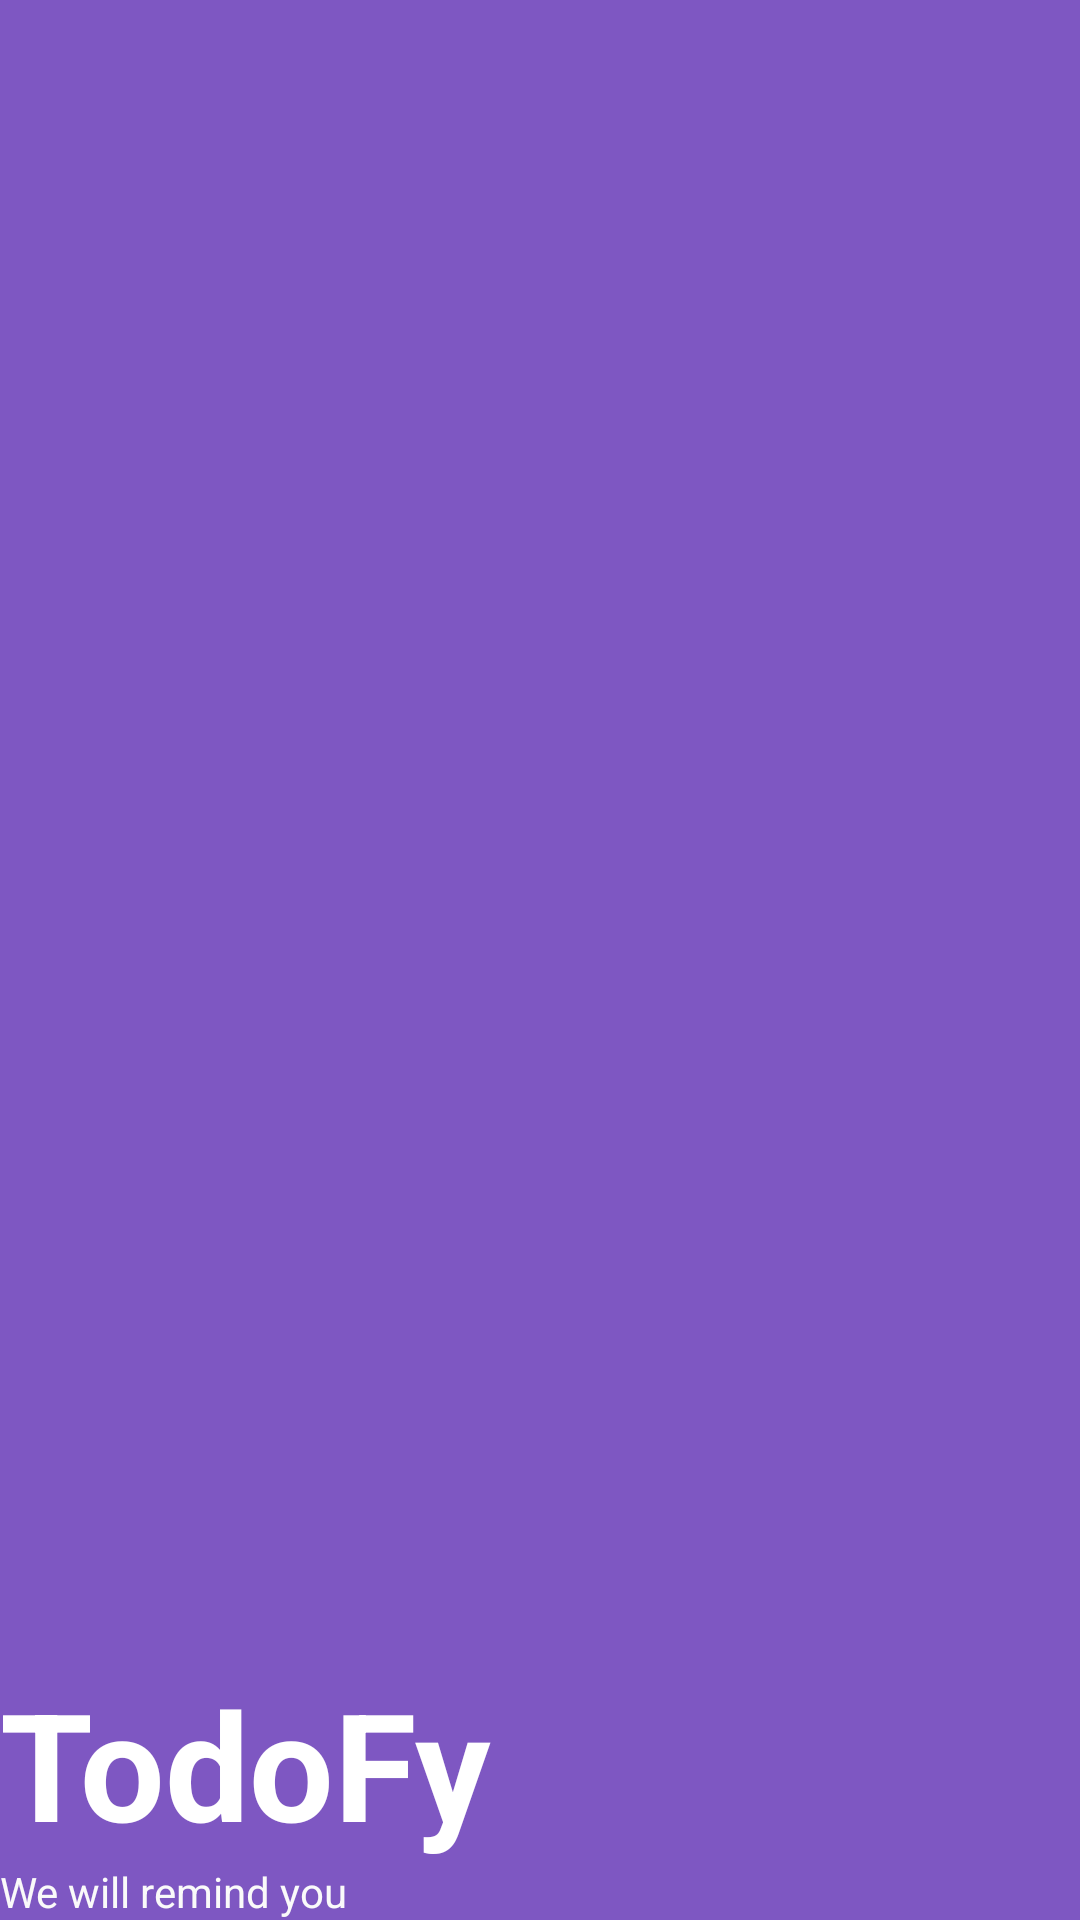

The Android layout XML behind this screen, and the referenced resources:
<!-- AndroidManifest.xml: application theme AppTheme -->
<!-- res/layout/header_layout.xml -->
<?xml version="1.0" encoding="utf-8"?>
<LinearLayout
    android:layout_width="match_parent"
    android:id="@+id/headerView"
    android:layout_height="145dp"
    android:background="@color/colorAccent"
    android:gravity="bottom"
    android:orientation="vertical"
    android:theme="@style/ThemeOverlay.AppCompat.Dark"
    xmlns:android="http://schemas.android.com/apk/res/android">


    <TextView
        android:layout_width="match_parent"
        android:layout_height="wrap_content"
        android:text="TodoFy"
        android:textColor="#FFFF"
        android:textSize="50dp"
        android:textStyle="bold"
        android:textAppearance="@style/TextAppearance.AppCompat.Body1" />

    <TextView
        android:id="@+id/textView"
        android:textColor="@color/primaryTextColor"
        android:layout_width="wrap_content"
        android:layout_height="wrap_content"
        android:text="We will remind you" />

</LinearLayout>
<!-- resources referenced by this layout -->
<resources>
  <color name="colorAccent">@color/secondaryColor</color>
  <color name="primaryTextColor">#fafafa</color>
  <style name="AppTheme" parent="Theme.MaterialComponents.Light.NoActionBar">
          
          <item name="colorPrimary">@color/colorPrimary</item>
          <item name="colorPrimaryDark">@color/colorPrimaryDark</item>
          <item name="colorAccent">@color/colorAccent</item>
      </style>
  <color name="secondaryColor">#7e57c2</color>
  <color name="colorPrimary">@color/primaryColor</color>
  <color name="colorPrimaryDark">@color/primaryDarkColor</color>
  <color name="primaryColor">#03a9f4</color>
  <color name="primaryDarkColor">#007ac1</color>
</resources>
